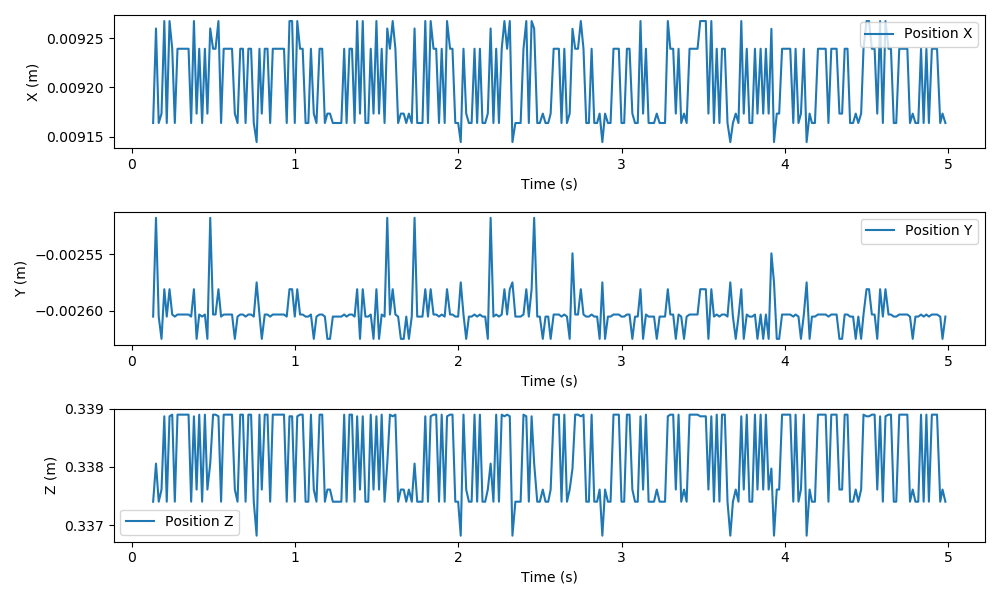

Data behind this chart, as committed beside it:
time, position_x, position_y, position_z, orientation_x, orientation_y, orientation_z, orientation_w
0.1302, 0.009164, -0.002605, 0.3374, -0.02137, -0.05463, 0.06227, 0.9963
0.1476, 0.00926, -0.002517, 0.3381, -0.02496, 0.01938, -0.05551, 0.998
0.1644, 0.009164, -0.002605, 0.3374, -0.02137, -0.05463, 0.06227, 0.9963
0.1815, 0.009173, -0.002625, 0.3376, -0.02098, -0.04819, 0.05043, 0.9973
0.1986, 0.009267, -0.002581, 0.3389, -0.02351, -0.005241, -0.04226, 0.9988
0.2136, 0.009164, -0.002605, 0.3374, -0.02137, -0.05463, 0.06227, 0.9963
0.2306, 0.009267, -0.002581, 0.3389, -0.02351, -0.005241, -0.04226, 0.9988
0.2471, 0.009239, -0.002603, 0.3389, -0.02264, -0.05263, 0.03953, 0.9976
0.263, 0.009164, -0.002605, 0.3374, -0.02137, -0.05463, 0.06227, 0.9963
0.2795, 0.009239, -0.002603, 0.3389, -0.02264, -0.05263, 0.03953, 0.9976
0.2964, 0.009239, -0.002603, 0.3389, -0.02264, -0.05263, 0.03953, 0.9976
0.3128, 0.009239, -0.002603, 0.3389, -0.02264, -0.05263, 0.03953, 0.9976
0.3297, 0.009239, -0.002603, 0.3389, -0.02264, -0.05263, 0.03953, 0.9976
0.3472, 0.009239, -0.002603, 0.3389, -0.02264, -0.05263, 0.03953, 0.9976
0.3631, 0.009164, -0.002605, 0.3374, -0.02137, -0.05463, 0.06227, 0.9963
0.3802, 0.009267, -0.002581, 0.3389, -0.02351, -0.005241, -0.04226, 0.9988
0.3965, 0.009173, -0.002625, 0.3376, -0.02098, -0.04819, 0.05043, 0.9973
0.4125, 0.009239, -0.002603, 0.3389, -0.02264, -0.05263, 0.03953, 0.9976
0.4303, 0.009164, -0.002605, 0.3374, -0.02137, -0.05463, 0.06227, 0.9963
0.4472, 0.009239, -0.002603, 0.3389, -0.02264, -0.05263, 0.03953, 0.9976
0.4626, 0.009173, -0.002625, 0.3376, -0.02098, -0.04819, 0.05043, 0.9973
0.48, 0.00926, -0.002517, 0.3381, -0.02496, 0.01938, -0.05551, 0.998
0.4975, 0.009239, -0.002603, 0.3389, -0.02264, -0.05263, 0.03953, 0.9976
0.5125, 0.009239, -0.002603, 0.3389, -0.02264, -0.05263, 0.03953, 0.9976
0.5304, 0.009267, -0.002581, 0.3389, -0.02351, -0.005241, -0.04226, 0.9988
0.5465, 0.009164, -0.002605, 0.3374, -0.02137, -0.05463, 0.06227, 0.9963
0.5624, 0.009239, -0.002603, 0.3389, -0.02264, -0.05263, 0.03953, 0.9976
0.5807, 0.009239, -0.002603, 0.3389, -0.02264, -0.05263, 0.03953, 0.9976
0.5969, 0.009239, -0.002603, 0.3389, -0.02264, -0.05263, 0.03953, 0.9976
0.6136, 0.009239, -0.002603, 0.3389, -0.02264, -0.05263, 0.03953, 0.9976
0.6308, 0.009173, -0.002625, 0.3376, -0.02098, -0.04819, 0.05043, 0.9973
0.6473, 0.009164, -0.002605, 0.3374, -0.02137, -0.05463, 0.06227, 0.9963
0.664, 0.009239, -0.002603, 0.3389, -0.02264, -0.05263, 0.03953, 0.9976
0.6803, 0.009239, -0.002603, 0.3389, -0.02264, -0.05263, 0.03953, 0.9976
0.6966, 0.009164, -0.002605, 0.3374, -0.02137, -0.05463, 0.06227, 0.9963
0.7138, 0.009239, -0.002603, 0.3389, -0.02264, -0.05263, 0.03953, 0.9976
0.7303, 0.009239, -0.002603, 0.3389, -0.02264, -0.05263, 0.03953, 0.9976
0.7468, 0.009164, -0.002605, 0.3374, -0.02137, -0.05463, 0.06227, 0.9963
0.7643, 0.009144, -0.002575, 0.3368, -0.02205, -0.06057, 0.06047, 0.9961
0.7816, 0.009239, -0.002603, 0.3389, -0.02264, -0.05263, 0.03953, 0.9976
0.7959, 0.009173, -0.002625, 0.3376, -0.02098, -0.04819, 0.05043, 0.9973
0.814, 0.009239, -0.002603, 0.3389, -0.02264, -0.05263, 0.03953, 0.9976
0.831, 0.009239, -0.002603, 0.3389, -0.02264, -0.05263, 0.03953, 0.9976
0.8473, 0.009164, -0.002605, 0.3374, -0.02137, -0.05463, 0.06227, 0.9963
0.8633, 0.009239, -0.002603, 0.3389, -0.02264, -0.05263, 0.03953, 0.9976
0.8804, 0.009239, -0.002603, 0.3389, -0.02264, -0.05263, 0.03953, 0.9976
0.8979, 0.009239, -0.002603, 0.3389, -0.02264, -0.05263, 0.03953, 0.9976
0.914, 0.009239, -0.002603, 0.3389, -0.02264, -0.05263, 0.03953, 0.9976
0.9321, 0.009239, -0.002603, 0.3389, -0.02264, -0.05263, 0.03953, 0.9976
0.9487, 0.009164, -0.002605, 0.3374, -0.02137, -0.05463, 0.06227, 0.9963
0.9656, 0.009267, -0.002581, 0.3389, -0.02351, -0.005241, -0.04226, 0.9988
0.9817, 0.009267, -0.002581, 0.3389, -0.02351, -0.005241, -0.04226, 0.9988
0.998, 0.009164, -0.002605, 0.3374, -0.02137, -0.05463, 0.06227, 0.9963
1.013, 0.009267, -0.002581, 0.3389, -0.02351, -0.005241, -0.04226, 0.9988
1.03, 0.009239, -0.002603, 0.3389, -0.02264, -0.05263, 0.03953, 0.9976
1.046, 0.009239, -0.002603, 0.3389, -0.02264, -0.05263, 0.03953, 0.9976
1.064, 0.009164, -0.002605, 0.3374, -0.02137, -0.05463, 0.06227, 0.9963
1.081, 0.009164, -0.002605, 0.3374, -0.02137, -0.05463, 0.06227, 0.9963
1.097, 0.009239, -0.002603, 0.3389, -0.02264, -0.05263, 0.03953, 0.9976
1.115, 0.009173, -0.002625, 0.3376, -0.02098, -0.04819, 0.05043, 0.9973
... 232 more rows
